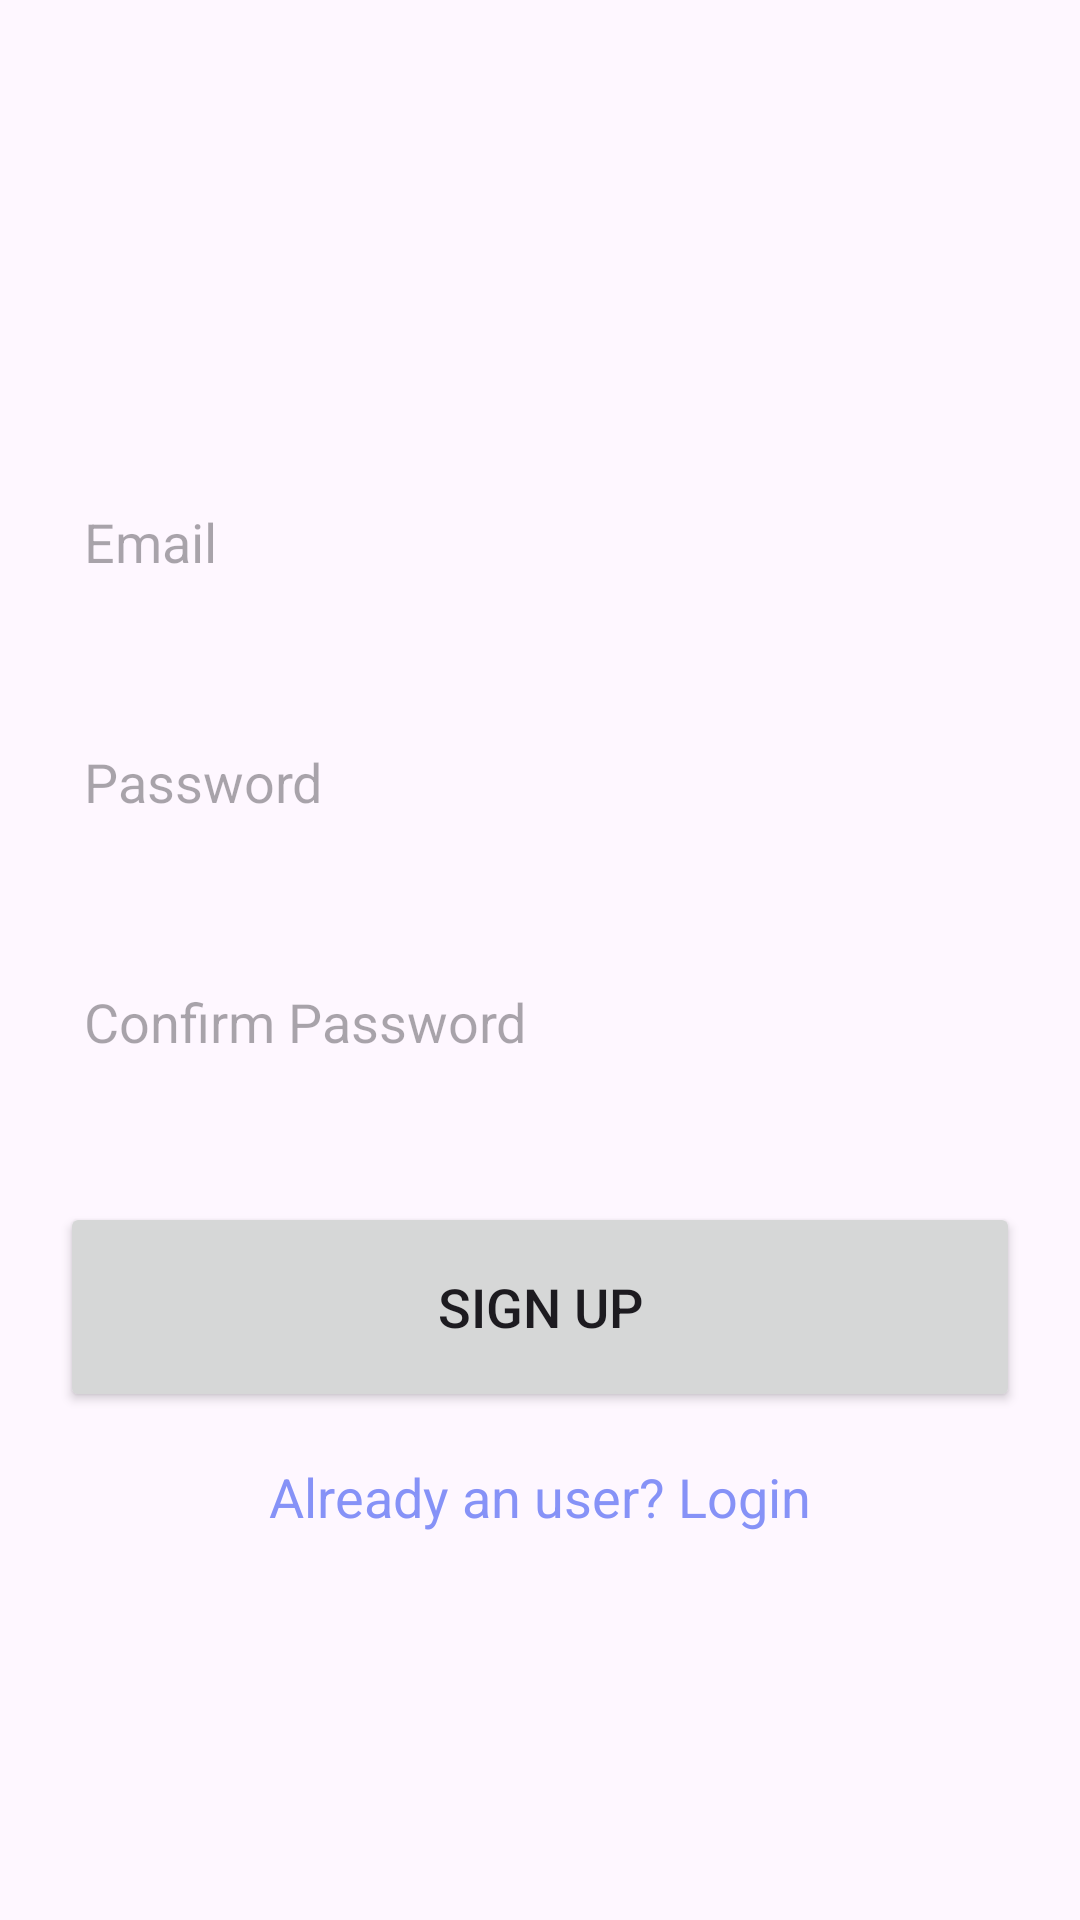

Produce the Android XML layout that renders to this screen, including the resource entries it uses.
<!-- AndroidManifest.xml: application theme Theme.QRscannerapp -->
<!-- res/layout/activity_signup.xml -->
<?xml version="1.0" encoding="utf-8"?>
<ScrollView
    xmlns:android="http://schemas.android.com/apk/res/android"
    xmlns:app="http://schemas.android.com/apk/res-auto"
    xmlns:tools="http://schemas.android.com/tools"
    android:layout_width="match_parent"
    android:layout_height="match_parent"
    android:background="@drawable/signupbkg"
    android:fillViewport="true"
    tools:context=".SignupActivity">

    <LinearLayout
        android:layout_width="match_parent"
        android:layout_height="wrap_content"
        android:orientation="vertical"
        android:gravity="center">

        <LinearLayout
            android:layout_width="match_parent"
            android:layout_height="wrap_content"
            android:orientation="vertical"
            android:padding="20dp"
            android:layout_gravity="center">

            <EditText
                android:layout_width="match_parent"
                android:layout_height="60dp"
                android:id="@+id/signup_email"
                android:layout_marginTop="30dp"
                android:background="@drawable/lavender_border"
                android:padding="8dp"
                android:hint="Email"
                android:drawablePadding="8dp"
                android:textColor="@color/grey"
                android:inputType="textEmailAddress"
                android:autofillHints="emailAddress"/>

            <EditText
                android:layout_width="match_parent"
                android:layout_height="60dp"
                android:id="@+id/signup_password"
                android:layout_marginTop="20dp"
                android:background="@drawable/lavender_border"
                android:padding="8dp"
                android:hint="Password"
                android:inputType="textPassword"
                android:drawablePadding="8dp"
                android:textColor="@color/grey"
                android:autofillHints="password"/>

            <EditText
                android:layout_width="match_parent"
                android:layout_height="60dp"
                android:id="@+id/signup_confirm"
                android:layout_marginTop="20dp"
                android:background="@drawable/lavender_border"
                android:padding="8dp"
                android:hint="Confirm Password"
                android:inputType="textPassword"
                android:drawablePadding="8dp"
                android:textColor="@color/grey"
                android:autofillHints="password"/>

            <Button
                android:layout_width="match_parent"
                android:layout_height="70dp"
                android:layout_marginTop="30dp"
                android:text="Sign Up"
                android:id="@+id/signup_button"
                android:textSize="18sp"
                app:cornerRadius = "30dp"/>

            <TextView
                android:id="@+id/loginRedirectText"
                android:layout_width="wrap_content"
                android:layout_height="wrap_content"
                android:layout_gravity="center"
                android:layout_marginTop="8dp"
                android:padding="8dp"
                android:text="Already an user? Login"
                android:textColor="@color/lavender"
                android:textSize="18sp" />

        </LinearLayout>

    </LinearLayout>

</ScrollView>
<!-- resources referenced by this layout -->
<resources>
  <color name="grey">#ff424242</color>
  <color name="lavender">#8692f7</color>
  <style name="Theme.QRscannerapp" parent="Base.Theme.QRscannerapp" />
  <style name="Base.Theme.QRscannerapp" parent="Theme.Material3.DayNight.NoActionBar">
          
          
          <item name="colorPrimary">@color/lavender</item>
          <item name="colorPrimaryVariant">@color/lavender</item>
          <item name="colorOnPrimary">@color/white</item>
          
          <item name="colorSecondary">@color/teal_200</item>
          <item name="colorSecondaryVariant">@color/teal_700</item>
          <item name="colorOnSecondary">@color/black</item>
          
          <item name="android:statusBarColor">?attr/colorPrimaryVariant</item>
          
      </style>
  <color name="white">#FFFFFFFF</color>
  <color name="teal_200">#FF03DAC5</color>
  <color name="teal_700">#FF018786</color>
  <color name="black">#FF000000</color>
</resources>
